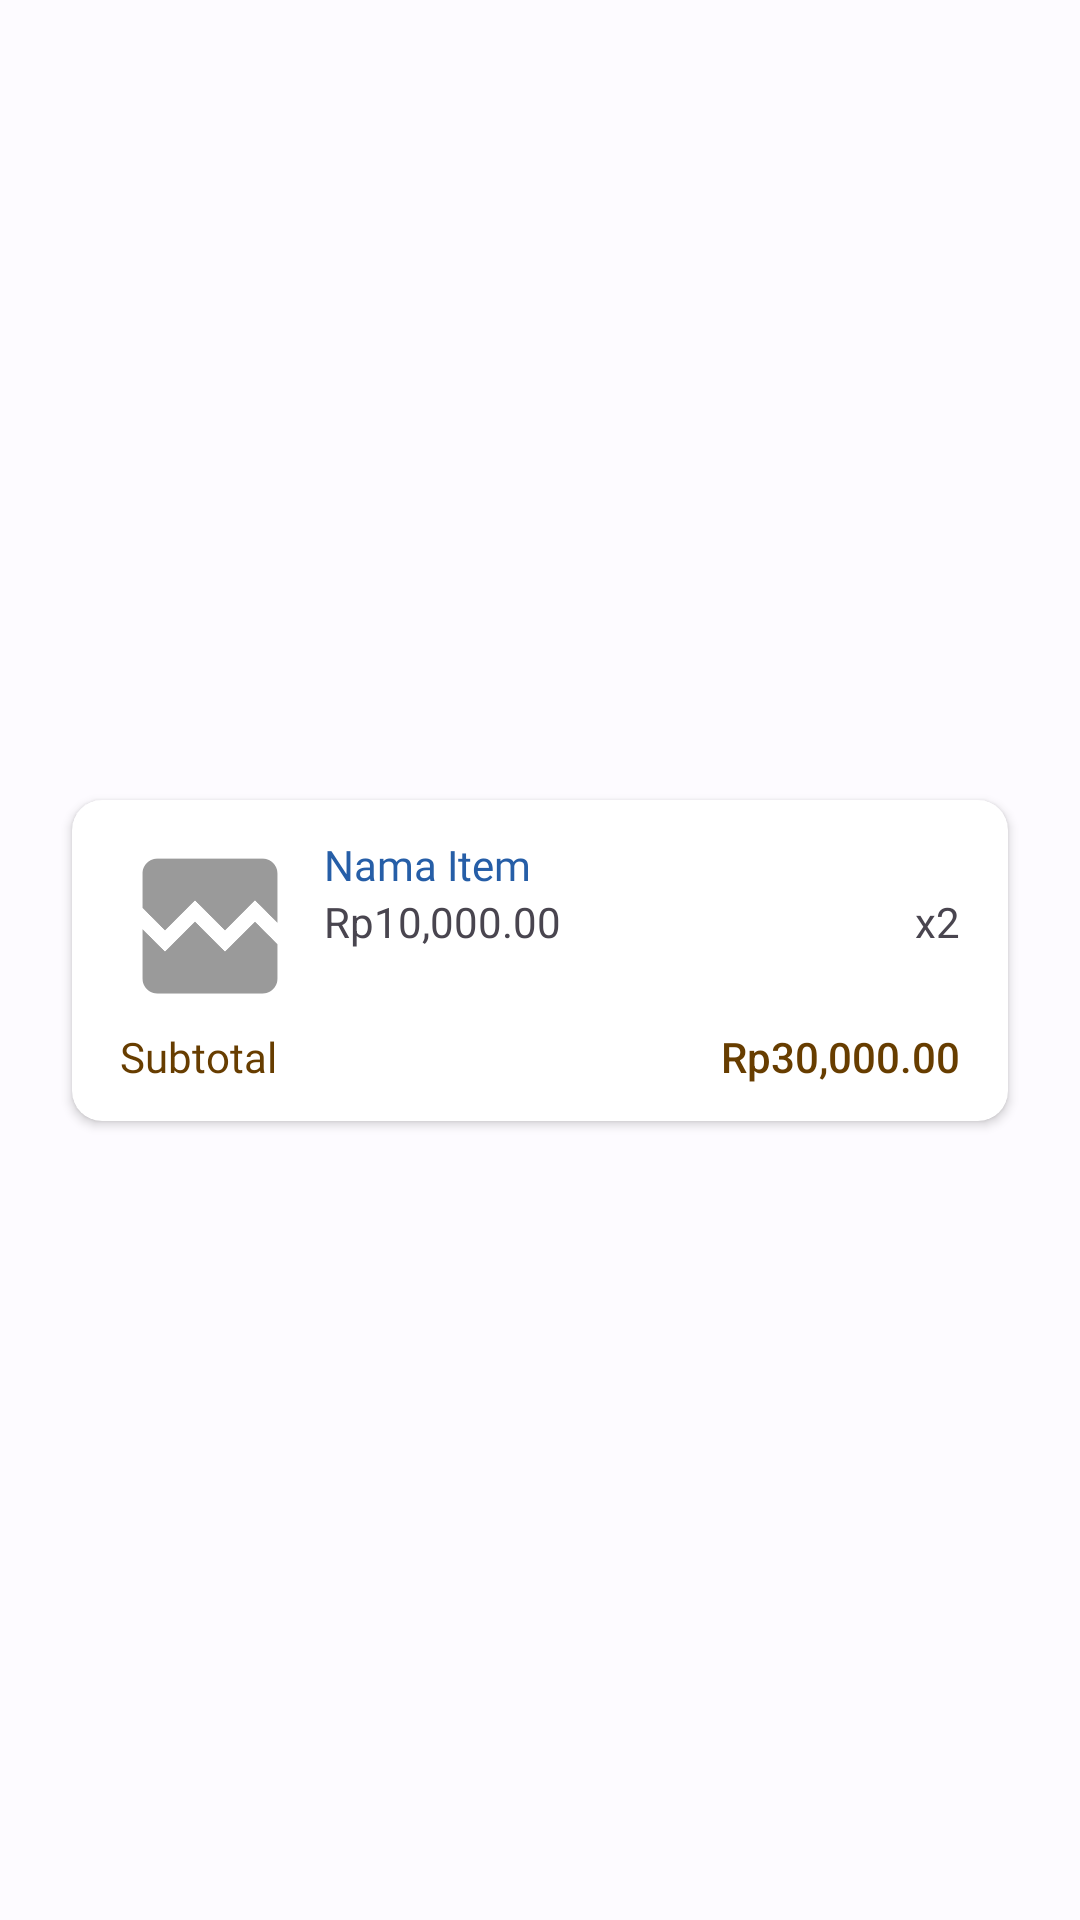

This screen was rendered from an Android layout file. Write that file and the resources it references.
<!-- AndroidManifest.xml: application theme ApartemenKuAppTheme -->
<!-- res/layout/layout_item_transaction_detail.xml -->
<?xml version="1.0" encoding="utf-8"?>
<androidx.constraintlayout.widget.ConstraintLayout xmlns:android="http://schemas.android.com/apk/res/android"
    xmlns:app="http://schemas.android.com/apk/res-auto"
    xmlns:tools="http://schemas.android.com/tools"
    android:layout_width="match_parent"
    android:layout_height="wrap_content">

    <androidx.cardview.widget.CardView
        android:layout_width="match_parent"
        android:layout_height="wrap_content"
        android:layout_marginStart="24dp"
        android:layout_marginTop="8dp"
        android:layout_marginEnd="24dp"
        android:layout_marginBottom="8dp"
        app:cardCornerRadius="10dp"
        app:layout_constraintBottom_toBottomOf="parent"
        app:layout_constraintEnd_toEndOf="parent"
        app:layout_constraintStart_toStartOf="parent"
        app:layout_constraintTop_toTopOf="parent">

        <androidx.constraintlayout.widget.ConstraintLayout
            android:layout_width="match_parent"
            android:layout_height="match_parent">

            <TextView
                android:id="@+id/txtItemNameDT"
                android:layout_width="0dp"
                android:layout_height="wrap_content"
                android:layout_marginStart="8dp"
                android:layout_marginTop="12dp"
                android:layout_marginEnd="16dp"
                android:fontFamily="@font/public_sans_semibold"
                android:text="Nama Item"
                android:textColor="@color/md_theme_light_primary"
                android:textSize="14sp"
                app:layout_constraintEnd_toEndOf="parent"
                app:layout_constraintStart_toEndOf="@+id/imgItemDT"
                app:layout_constraintTop_toTopOf="parent" />

            <ImageView
                android:id="@+id/imgItemDT"
                android:layout_width="60dp"
                android:layout_height="60dp"
                android:layout_marginStart="16dp"
                android:layout_marginTop="12dp"
                app:layout_constraintStart_toStartOf="parent"
                app:layout_constraintTop_toTopOf="parent"
                app:srcCompat="@drawable/baseline_broken_image_24" />

            <TextView
                android:id="@+id/txtItemPriceDT"
                android:layout_width="0dp"
                android:layout_height="wrap_content"
                android:layout_marginStart="8dp"
                android:layout_marginEnd="8dp"
                android:text="Rp10,000.00"
                app:layout_constraintEnd_toStartOf="@+id/txtItemQtyDT"
                app:layout_constraintStart_toEndOf="@+id/imgItemDT"
                app:layout_constraintTop_toBottomOf="@+id/txtItemNameDT" />

            <TextView
                android:id="@+id/txtItemQtyDT"
                android:layout_width="wrap_content"
                android:layout_height="wrap_content"
                android:layout_marginEnd="16dp"
                android:text="x2"
                app:layout_constraintEnd_toEndOf="parent"
                app:layout_constraintTop_toBottomOf="@+id/txtItemNameDT" />

            <TextView
                android:id="@+id/textView41"
                android:layout_width="wrap_content"
                android:layout_height="wrap_content"
                android:layout_marginStart="16dp"
                android:layout_marginTop="4dp"
                android:layout_marginBottom="12dp"
                android:fontFamily="@font/public_sans_medium"
                android:text="Subtotal"
                android:textColor="@color/md_theme_dark_tertiaryContainer"
                app:layout_constraintBottom_toBottomOf="parent"
                app:layout_constraintStart_toStartOf="parent"
                app:layout_constraintTop_toBottomOf="@+id/imgItemDT" />

            <TextView
                android:id="@+id/txtItemSubTotalDT"
                android:layout_width="0dp"
                android:layout_height="wrap_content"
                android:layout_marginStart="8dp"
                android:layout_marginTop="4dp"
                android:layout_marginEnd="16dp"
                android:layout_marginBottom="12dp"
                android:fontFamily="sans-serif-medium"
                android:text="Rp30,000.00"
                android:textAlignment="viewEnd"
                android:textColor="@color/md_theme_dark_tertiaryContainer"
                app:layout_constraintBottom_toBottomOf="parent"
                app:layout_constraintEnd_toEndOf="parent"
                app:layout_constraintStart_toEndOf="@+id/textView41"
                app:layout_constraintTop_toBottomOf="@+id/imgItemDT" />
        </androidx.constraintlayout.widget.ConstraintLayout>

    </androidx.cardview.widget.CardView>
</androidx.constraintlayout.widget.ConstraintLayout>
<!-- resources referenced by this layout -->
<resources>
  <color name="md_theme_dark_tertiaryContainer">#673D00</color>
  <color name="md_theme_light_primary">#265EA7</color>
  <!-- drawable baseline_broken_image_24 (drawable) -->
  <vector android:height="24dp" android:tint="#9A9A9A"
      android:viewportHeight="24" android:viewportWidth="24"
      android:width="24dp" xmlns:android="http://schemas.android.com/apk/res/android">
      <path android:fillColor="@android:color/white" android:pathData="M21,5v6.59l-3,-3.01 -4,4.01 -4,-4 -4,4 -3,-3.01L3,5c0,-1.1 0.9,-2 2,-2h14c1.1,0 2,0.9 2,2zM18,11.42l3,3.01L21,19c0,1.1 -0.9,2 -2,2L5,21c-1.1,0 -2,-0.9 -2,-2v-6.58l3,2.99 4,-4 4,4 4,-3.99z"/>
  </vector>
  <color name="md_theme_light_onPrimary">#FFFFFF</color>
  <color name="md_theme_light_primaryContainer">#D6E3FF</color>
  <color name="md_theme_light_onPrimaryContainer">#001B3D</color>
  <color name="md_theme_light_secondary">#1E5FA6</color>
  <color name="md_theme_light_onSecondary">#FFFFFF</color>
  <color name="md_theme_light_secondaryContainer">#D4E3FF</color>
  <color name="md_theme_light_onSecondaryContainer">#001C3A</color>
  <color name="md_theme_light_tertiary">#885200</color>
  <color name="md_theme_light_onTertiary">#FFFFFF</color>
  <color name="md_theme_light_tertiaryContainer">#FFDDBB</color>
  <color name="md_theme_light_onTertiaryContainer">#2B1700</color>
  <color name="md_theme_light_error">#BA1A1A</color>
  <color name="md_theme_light_errorContainer">#FFDAD6</color>
  <color name="md_theme_light_onError">#FFFFFF</color>
  <color name="md_theme_light_onErrorContainer">#410002</color>
  <color name="md_theme_light_background">#FDFBFF</color>
  <color name="md_theme_light_onBackground">#1A1C1E</color>
  <color name="md_theme_light_surface">#FDFBFF</color>
  <color name="md_theme_light_onSurface">#1A1C1E</color>
  <color name="md_theme_light_surfaceVariant">#E0E2EC</color>
  <color name="md_theme_light_onSurfaceVariant">#43474E</color>
  <color name="md_theme_light_outline">#74777F</color>
  <color name="md_theme_light_inverseOnSurface">#F1F0F4</color>
  <color name="md_theme_light_inverseSurface">#2F3033</color>
  <color name="md_theme_light_inversePrimary">#A8C8FF</color>
</resources>
